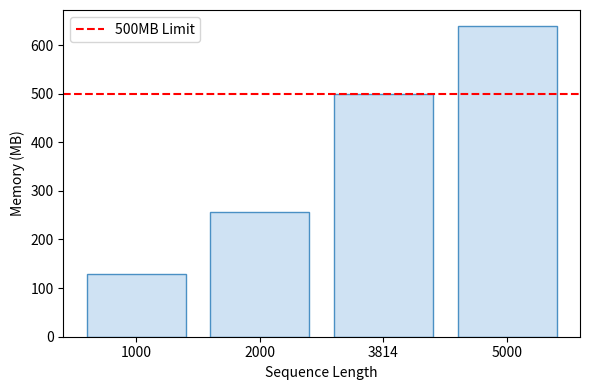

Here is the Python script that generated this plot:
import os
import matplotlib.pyplot as plt

ctx = [1000, 2000, 3814, 5000]
mem = [128, 256, 500, 640]
plt.figure(figsize=(6,4))
plt.bar([str(c) for c in ctx], mem, color='#cfe2f3', edgecolor='#4a90c4')
plt.axhline(500, color='red', linestyle='--', label='500MB Limit')
plt.xlabel('Sequence Length')
plt.ylabel('Memory (MB)')
plt.legend()
plt.tight_layout()
plt.savefig(os.environ.get('VISUAL_OUT_PATH', 'out.svg'), format='svg', bbox_inches='tight')
